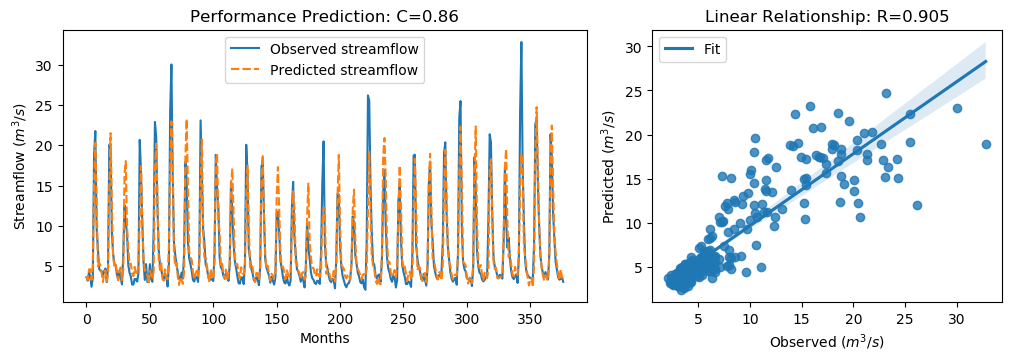

Values plotted in this chart, from the file beside it:
y_true, y_pred, y_true_scaled, y_pred_scaled
3.63, 3.734, -0.5645, -0.5497
3.21, 3.288, -0.6243, -0.6132
4.29, 4.618, -0.4707, -0.4241
3.67, 4.618, -0.5589, -0.4241
2.46, 3.327, -0.7309, -0.6077
3.54, 5.023, -0.5773, -0.3666
18.82, 15.3, 1.595, 1.095
21.76, 20.3, 2.013, 1.806
9.83, 13.33, 0.3169, 0.8146
7.16, 4.991, -0.06268, -0.371
4.67, 5.44, -0.4167, -0.3072
4.44, 5.149, -0.4494, -0.3487
4.4, 4.063, -0.4551, -0.503
3.83, 3.038, -0.5361, -0.6487
4.42, 4.24, -0.4522, -0.4778
4.72, 4.497, -0.4096, -0.4412
3.03, 3.134, -0.6499, -0.635
4.87, 4.007, -0.3883, -0.5109
20.07, 14.9, 1.773, 1.037
19.62, 21.5, 1.709, 1.976
9.33, 12.98, 0.2458, 0.7644
6.56, 6.157, -0.148, -0.2053
5.37, 5.07, -0.3172, -0.3598
5.07, 5.36, -0.3598, -0.3186
4.02, 4.332, -0.5091, -0.4647
3.34, 3.277, -0.6058, -0.6148
4.47, 4.403, -0.4451, -0.4546
3.61, 4.854, -0.5674, -0.3906
2.75, 3.282, -0.6897, -0.6141
6.28, 4.571, -0.1878, -0.4307
12.55, 16.3, 0.7036, 1.237
10.44, 18.03, 0.4036, 1.483
9.01, 9.923, 0.2003, 0.3302
5.12, 7.098, -0.3527, -0.07151
4.16, 5.22, -0.4892, -0.3385
3.72, 5.322, -0.5518, -0.324
2.73, 4.142, -0.6925, -0.4918
2.73, 3.774, -0.6925, -0.5441
3.43, 4.925, -0.593, -0.3805
3.4, 3.969, -0.5972, -0.5164
3.1, 3.957, -0.6399, -0.518
4.17, 5.369, -0.4878, -0.3173
20.66, 10.68, 1.857, 0.4384
16.78, 17.43, 1.305, 1.398
10.67, 10.69, 0.4363, 0.4393
5.59, 5.834, -0.2859, -0.2512
3.31, 4.451, -0.61, -0.4479
5.26, 4.511, -0.3328, -0.4393
3.05, 3.84, -0.647, -0.5346
3.04, 2.807, -0.6484, -0.6815
5.26, 4.432, -0.3328, -0.4506
3.41, 3.967, -0.5958, -0.5166
3.07, 3.559, -0.6442, -0.5747
9.62, 4.378, 0.2871, -0.4582
22.89, 17.15, 2.174, 1.358
21.04, 20.19, 1.911, 1.79
12.14, 13.46, 0.6453, 0.8329
7.0, 5.88, -0.08543, -0.2447
5.08, 4.541, -0.3584, -0.435
4.58, 5.356, -0.4295, -0.3192
... 317 more rows
